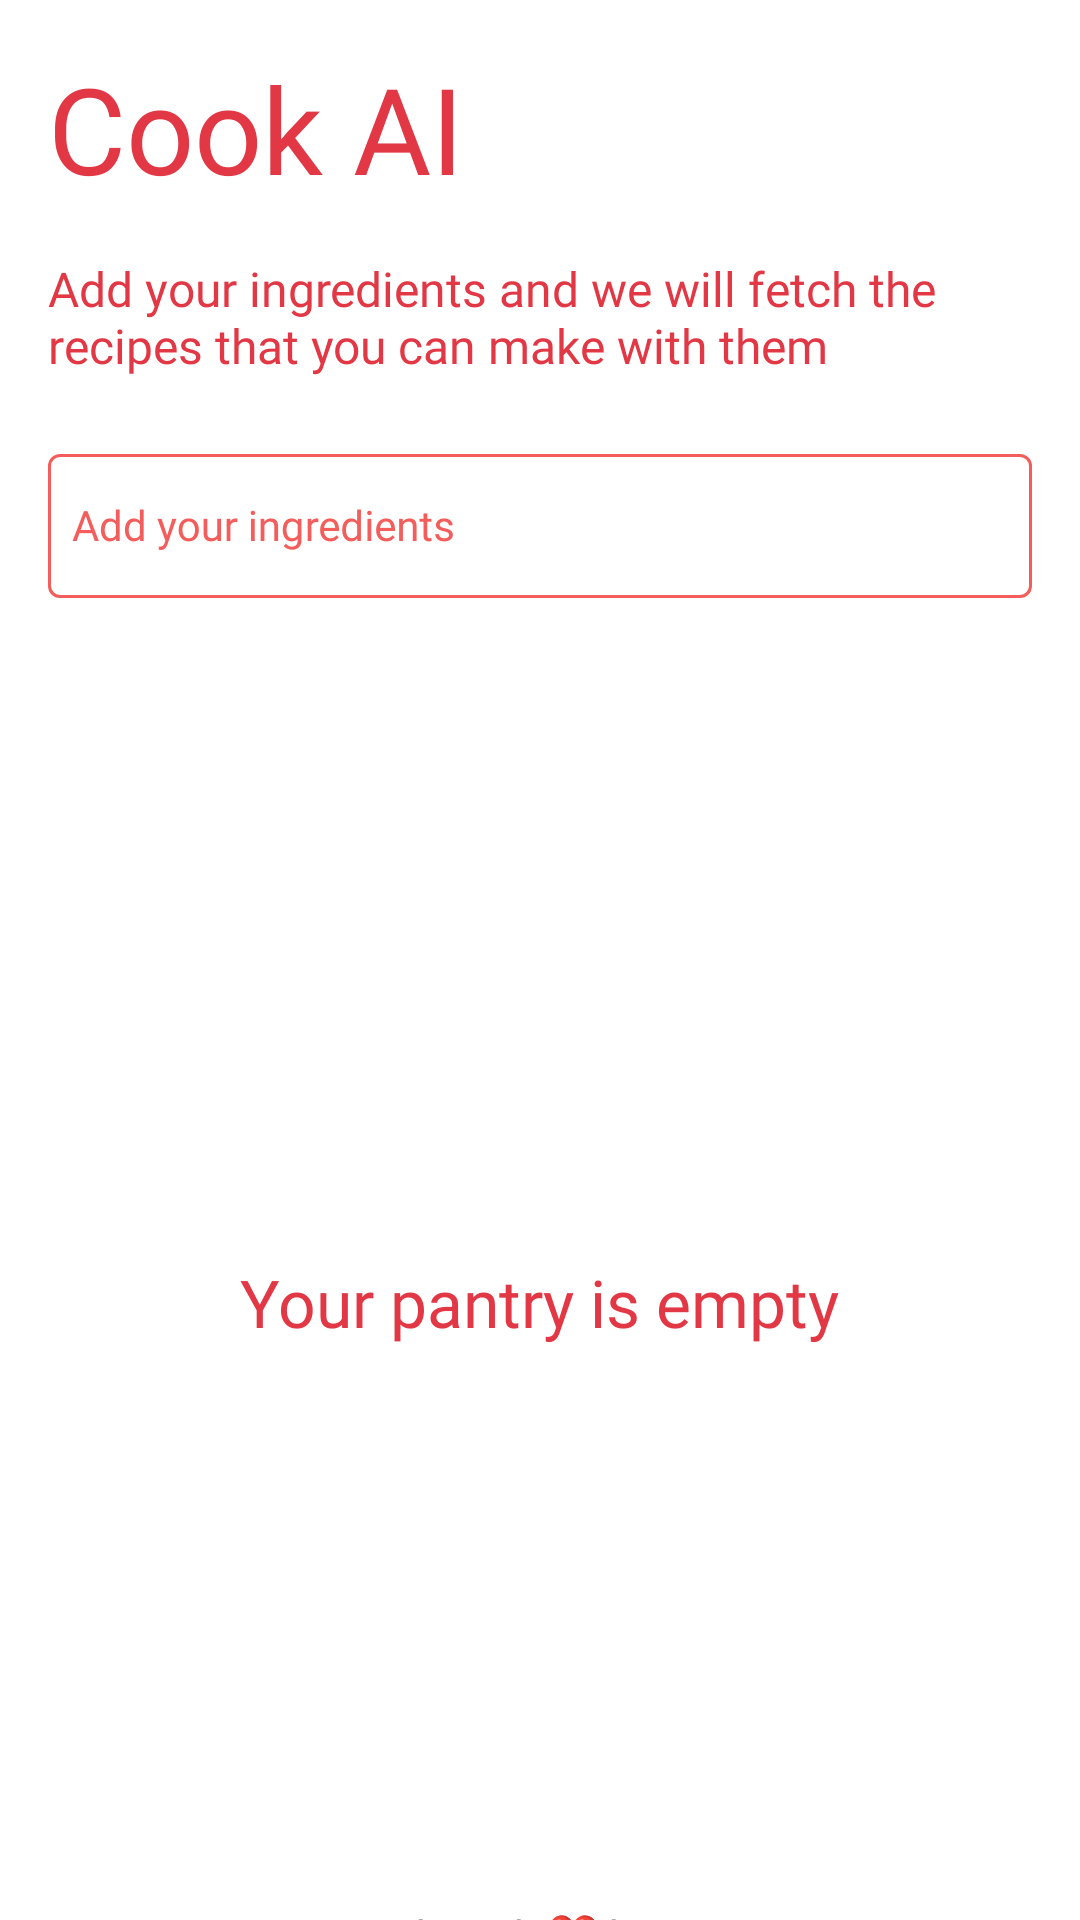

Layout XML and referenced resources for this Android screen:
<!-- AndroidManifest.xml: application theme Theme.CookAI -->
<!-- res/layout/activity_main.xml -->
<?xml version="1.0" encoding="utf-8"?>
<androidx.core.widget.NestedScrollView xmlns:android="http://schemas.android.com/apk/res/android"
    xmlns:app="http://schemas.android.com/apk/res-auto"
    xmlns:tools="http://schemas.android.com/tools"
    android:layout_width="match_parent"
    android:layout_height="match_parent"
    android:fillViewport="true"
    android:background="@color/white"
    android:id="@+id/main_activity_layout"
    tools:context=".activities.MainActivity">

    <LinearLayout

        android:layout_width="match_parent"
        android:layout_height="match_parent"
        android:orientation="vertical">

        <androidx.constraintlayout.widget.ConstraintLayout
            android:id="@+id/constraintLayout3"
            android:layout_width="match_parent"
            android:layout_height="wrap_content"
            android:layout_marginTop="0dp"
            android:layout_marginBottom="106dp"
           >

            <TextView
                android:id="@+id/textview_title"
                android:layout_width="wrap_content"
                android:layout_height="wrap_content"
                android:layout_marginStart="16dp"
                android:layout_marginTop="16dp"
                android:fontFamily="@font/poppins_semibold"
                android:text="Cook AI"
                android:textColor="@color/colorPrimary"
                android:textSize="40dp"
                app:layout_constraintStart_toStartOf="parent"
                app:layout_constraintTop_toTopOf="parent" />

            <TextView
                android:id="@+id/textview_subtitle"
                android:layout_width="match_parent"
                android:layout_height="wrap_content"
                android:layout_marginStart="16dp"
                android:layout_marginTop="16dp"
                android:layout_marginEnd="16dp"
                android:fontFamily="@font/poppins"
                android:text="Add your ingredients and we will fetch the recipes that you can make with them"
                android:textColor="@color/colorPrimary"
                android:textSize="16dp"
                app:layout_constraintEnd_toEndOf="parent"
                app:layout_constraintStart_toStartOf="@+id/textview_title"
                app:layout_constraintTop_toBottomOf="@+id/textview_title" />

            <com.google.android.material.textfield.TextInputLayout

                android:id="@+id/textfield_outline"
                style="@style/TextInputStyle"
                android:layout_width="match_parent"
                android:layout_height="wrap_content"
                android:layout_marginStart="16dp"
                android:layout_marginTop="20dp"
                android:layout_marginEnd="16dp"
                android:hint="Add your ingredients"
                android:textColorHint="@color/textInputColor"
                app:boxBackgroundColor="@color/white"
                app:hintTextColor="@color/colorPrimary"
                app:layout_constraintEnd_toEndOf="parent"
                app:layout_constraintStart_toStartOf="@+id/textview_title"
                app:layout_constraintTop_toBottomOf="@+id/textview_subtitle">

                <AutoCompleteTextView
                    android:id="@+id/textfield_input"
                    android:layout_width="match_parent"
                    android:layout_height="48dp"
                    android:fontFamily="@font/poppins"
                    android:inputType="text"
                    android:padding="8dp"
                    android:textColor="@color/textInputColor"
                    android:textSize="14dp" />
            </com.google.android.material.textfield.TextInputLayout>

            <ScrollView
                android:id="@+id/filter_container"
                android:layout_width="match_parent"
                android:layout_height="wrap_content"
                android:layout_marginStart="16dp"
                android:layout_marginTop="20dp"
                android:layout_marginEnd="16dp"
                android:background="@color/white"
                android:orientation="vertical"
                app:layout_constraintEnd_toEndOf="parent"
                app:layout_constraintStart_toStartOf="@+id/textview_title"
                app:layout_constraintTop_toBottomOf="@+id/textfield_outline">

                <LinearLayout
                    android:layout_width="match_parent"
                    android:layout_height="wrap_content">

                    <com.google.android.material.chip.ChipGroup
                        android:id="@+id/ingredient_chips"
                        android:layout_width="wrap_content"
                        android:layout_height="wrap_content" />

                </LinearLayout>
            </ScrollView>

            <ImageView
                android:id="@+id/imageview_emptyvessel"
                android:layout_width="wrap_content"
                android:layout_height="wrap_content"
                android:layout_marginTop="96dp"
                android:src="@drawable/ic_emptyvessel"
                android:visibility="invisible"
                app:layout_constraintEnd_toEndOf="parent"
                app:layout_constraintStart_toStartOf="parent"
                app:layout_constraintTop_toBottomOf="@id/filter_container" />

            <ImageView
                android:id="@+id/imageview_filledvessel"
                android:layout_width="wrap_content"
                android:layout_height="wrap_content"
                android:layout_marginTop="96dp"
                android:src="@drawable/ic_filledvessel"
                android:visibility="invisible"
                app:layout_constraintEnd_toEndOf="parent"
                app:layout_constraintStart_toStartOf="parent"
                app:layout_constraintTop_toBottomOf="@id/filter_container" />

            <TextView
                android:id="@+id/text_pantrystatus"
                android:layout_width="wrap_content"
                android:layout_height="wrap_content"
                android:layout_marginTop="16dp"
                android:fontFamily="@font/poppins_medium"
                android:text="Your pantry is empty"
                android:textColor="@color/colorPrimary"
                android:textSize="22dp"
                app:layout_constraintEnd_toEndOf="parent"
                app:layout_constraintStart_toStartOf="parent"
                app:layout_constraintTop_toBottomOf="@+id/imageview_emptyvessel" />

            <Button
                android:id="@+id/button_findrecipes"
                android:layout_width="match_parent"
                android:layout_height="56dp"
                android:layout_marginStart="24dp"
                android:layout_marginTop="48dp"
                android:layout_marginEnd="24dp"
                android:fontFamily="@font/poppins_medium"
                android:text="View Recipes"
                android:textAllCaps="false"
                android:textColor="@color/white"
                android:textSize="18dp"
                android:visibility="invisible"
                app:layout_constraintEnd_toEndOf="parent"
                app:layout_constraintStart_toStartOf="parent"
                app:layout_constraintTop_toBottomOf="@+id/imageview_filledvessel" />

        </androidx.constraintlayout.widget.ConstraintLayout>

        <androidx.constraintlayout.widget.ConstraintLayout
            android:id="@+id/constraintLayout2"
            android:layout_width="match_parent"
            android:layout_height="wrap_content">

            <TextView
                android:id="@+id/developed"
                android:layout_width="match_parent"
                android:layout_height="wrap_content"
                android:layout_marginBottom="8dp"
                android:fontFamily="@font/poppins"
                android:text="@string/devBy"
                android:textAlignment="center"
                android:textColor="@color/textColor"
                android:textSize="14dp"
                app:layout_constraintBottom_toTopOf="@+id/tv_privacy"
                app:layout_constraintEnd_toEndOf="parent"
                app:layout_constraintStart_toStartOf="parent" />

            <TextView
                android:id="@+id/tv_privacy"
                android:layout_width="wrap_content"
                android:layout_height="wrap_content"
                android:fontFamily="@font/poppins"
                android:text="Privacy Policy"
                android:textAlignment="center"
                android:textColor="@color/textColor"
                android:textSize="14dp"
                android:layout_marginBottom="8dp"
                app:layout_constraintBottom_toBottomOf="parent"
                app:layout_constraintEnd_toEndOf="parent"
                app:layout_constraintStart_toStartOf="parent" />

        </androidx.constraintlayout.widget.ConstraintLayout>

    </LinearLayout>


</androidx.core.widget.NestedScrollView>
<!-- resources referenced by this layout -->
<resources>
  <color name="colorPrimary">#E23744</color>
  <color name="textColor">#3F3F3F</color>
  <color name="textInputColor">#F35D5B</color>
  <color name="white">#FFFFFFFF</color>
  <!-- drawable ic_emptyvessel: vector/xml drawable (drawable, 5649 chars, omitted) -->
  <!-- drawable ic_filledvessel: vector/xml drawable (drawable, 9750 chars, omitted) -->
  <string name="devBy">Made with ❤ by STC</string>
  <style name="TextInputStyle" parent="Widget.MaterialComponents.TextInputLayout.OutlinedBox">
          <item name="boxStrokeColor">@color/text_input_box_stroke</item>
          <item name="font">@font/poppins</item>
      </style>
  <style name="Theme.CookAI" parent="Theme.MaterialComponents.NoActionBar">
          
          <item name="colorPrimary">@color/colorPrimary</item>
          
          <item name="colorSecondary">@color/white</item>
          <item name="colorPrimaryDark">@color/colorPrimaryDark</item>
          
          <item name="android:statusBarColor">@color/white</item>
          <item name="android:windowLightStatusBar" tools:targetApi="m">true</item>
          
      </style>
  <color name="colorPrimaryDark">#2E2E2E</color>
</resources>
